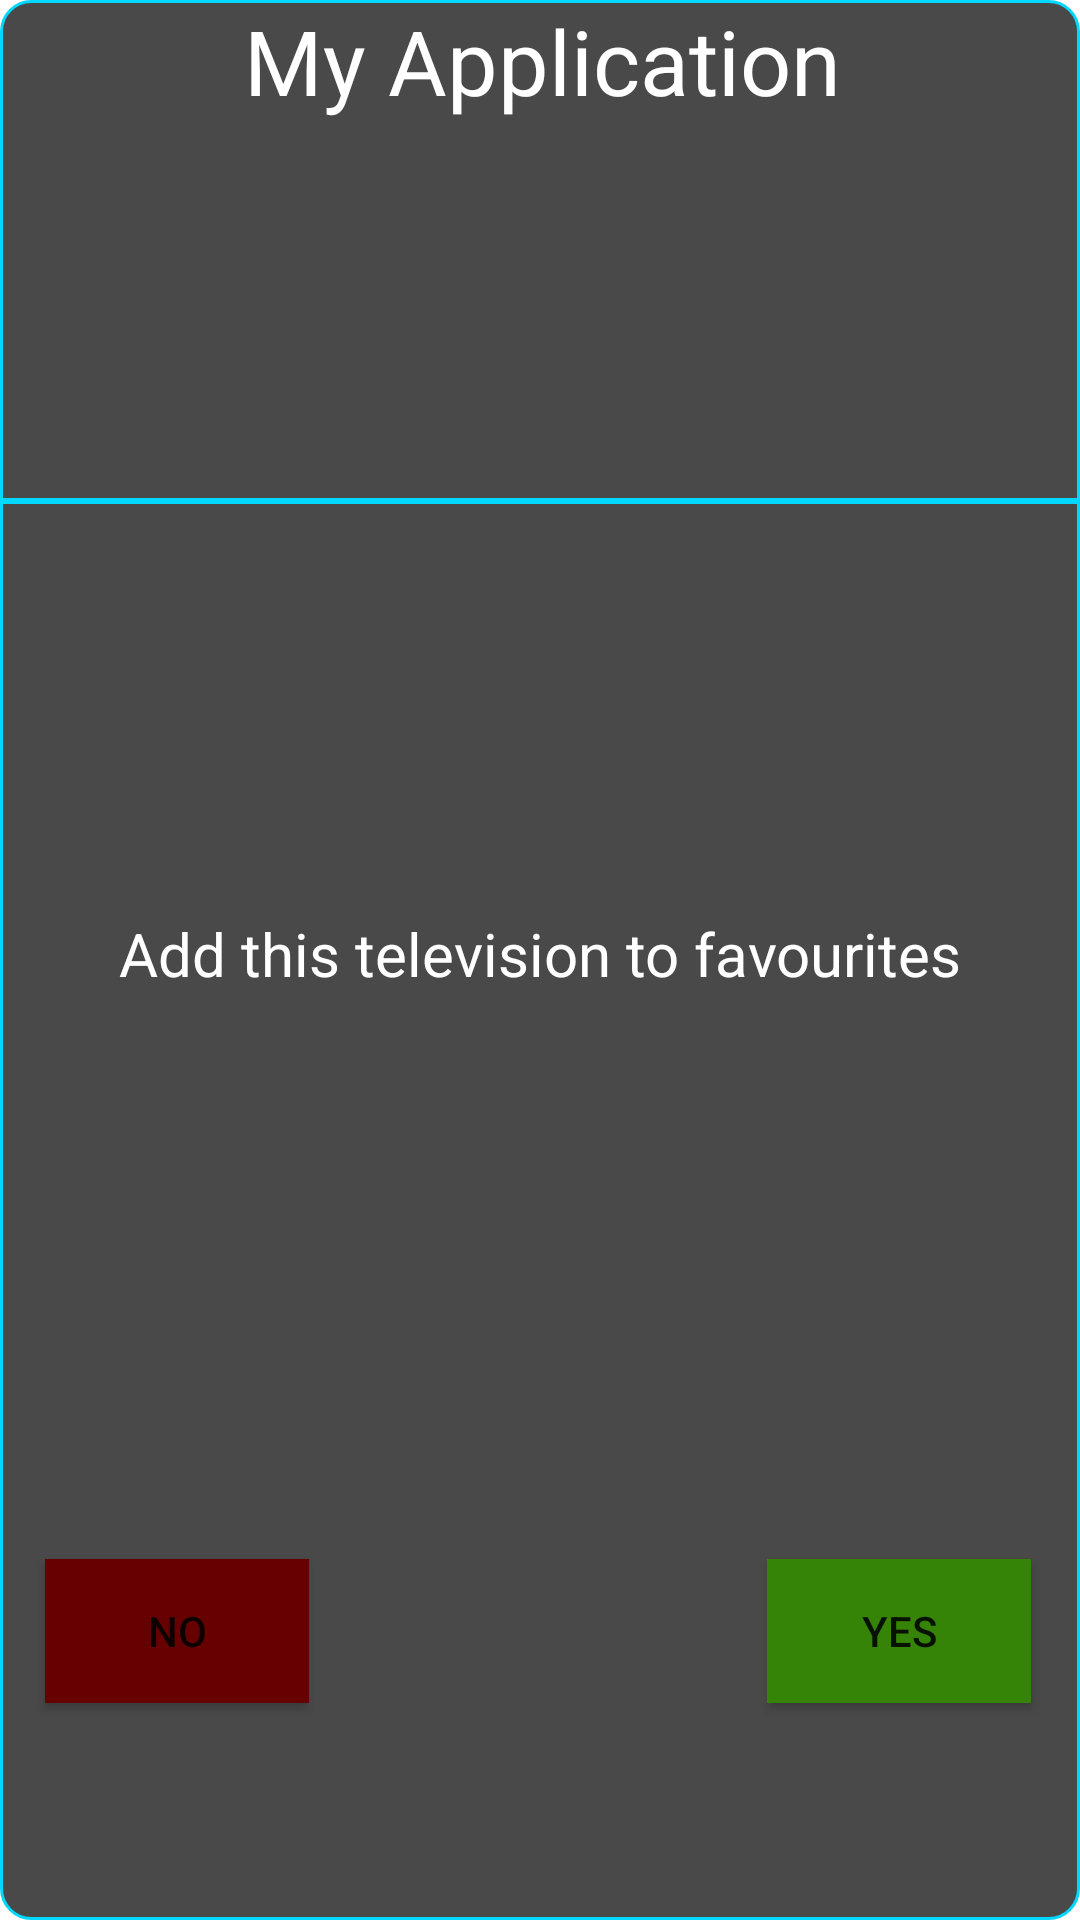

Here is an Android app screen rendered from its layout file. Give the layout XML and the strings, colors and styles it references.
<!-- AndroidManifest.xml: activity theme Theme.Transparent -->
<!-- res/layout/custom_dialog.xml -->
<?xml version="1.0" encoding="utf-8"?>
<androidx.constraintlayout.widget.ConstraintLayout xmlns:android="http://schemas.android.com/apk/res/android"
    xmlns:app="http://schemas.android.com/apk/res-auto"
    xmlns:tools="http://schemas.android.com/tools"
    android:layout_width="300dp"
    android:layout_height="180dp"
    android:layout_gravity="center"
    android:background="@drawable/alert_dialog_background"
    android:gravity="center">

    <TextView
        android:id="@+id/textView"
        android:layout_width="223dp"
        android:layout_height="wrap_content"
        android:gravity="center"
        android:text="@string/app_name"
        android:textColor="@color/white"
        android:textSize="30sp"
        app:layout_constraintEnd_toEndOf="parent"
        app:layout_constraintHorizontal_bias="0.506"
        app:layout_constraintStart_toStartOf="parent"
        app:layout_constraintTop_toTopOf="parent" />

    <TextView
        android:id="@+id/textView2"
        android:layout_width="match_parent"
        android:layout_height="50dp"
        android:gravity="center|top"
        android:text="@string/add_this_television_to_favourites"
        android:textColor="@color/white"
        android:textSize="20sp"
        app:layout_constraintBottom_toTopOf="@+id/yes_btn"
        app:layout_constraintEnd_toEndOf="parent"
        app:layout_constraintHorizontal_bias="0.0"
        app:layout_constraintStart_toStartOf="parent"
        app:layout_constraintTop_toBottomOf="@+id/textView"
        app:layout_constraintVertical_bias="0.615" />

    <LinearLayout
        android:layout_width="match_parent"
        android:layout_height="2dp"
        android:background="#00D8FF"
        app:layout_constraintBottom_toBottomOf="parent"
        app:layout_constraintEnd_toEndOf="parent"
        app:layout_constraintStart_toStartOf="parent"
        app:layout_constraintTop_toTopOf="parent"
        app:layout_constraintVertical_bias="0.26" />

    <Button
        android:id="@+id/no_btn"
        android:layout_width="wrap_content"
        android:layout_height="wrap_content"
        android:background="@color/red"
        android:text="@string/no"
        app:layout_constraintBottom_toBottomOf="parent"
        app:layout_constraintEnd_toEndOf="parent"
        app:layout_constraintEnd_toStartOf="@+id/yes_btn"
        app:layout_constraintHorizontal_bias="0.09"
        app:layout_constraintStart_toStartOf="parent"
        app:layout_constraintTop_toTopOf="parent"
        app:layout_constraintVertical_bias="0.878" />

    <Button
        android:id="@+id/yes_btn"
        android:layout_width="wrap_content"
        android:layout_height="wrap_content"
        android:background="@color/green"
        android:text="@string/yes"
        app:layout_constraintBottom_toBottomOf="parent"
        app:layout_constraintEnd_toEndOf="parent"
        app:layout_constraintHorizontal_bias="0.94"
        app:layout_constraintStart_toStartOf="parent"
        app:layout_constraintTop_toTopOf="parent"
        app:layout_constraintVertical_bias="0.878" />

</androidx.constraintlayout.widget.ConstraintLayout>
<!-- resources referenced by this layout -->
<resources>
  <color name="green">#358307</color>
  <color name="red">#670000</color>
  <color name="white">#FFFFFFFF</color>
  <!-- drawable alert_dialog_background (drawable) -->
  <?xml version="1.0" encoding="UTF-8"?>
  <shape xmlns:android="http://schemas.android.com/apk/res/android">
      <solid android:color="#494949" />
      <stroke
          android:width="1dp"
          android:color="#00D8FF" />
      <corners android:radius="10dp" />
  </shape>
  <string name="add_this_television_to_favourites">Add this television to favourites</string>
  <string name="app_name">My Application</string>
  <string name="no">No</string>
  <string name="yes">Yes</string>
  <style name="Theme.Transparent" parent="Theme.AppCompat.DayNight.NoActionBar">
          <item name="android:windowIsTranslucent">true</item>
          <item name="android:windowBackground">@android:color/transparent</item>
          <item name="android:windowContentOverlay">@null</item>
          <item name="android:windowNoTitle">true</item>
          <item name="android:windowIsFloating">true</item>
          <item name="android:backgroundDimEnabled">false</item>
      </style>
</resources>
